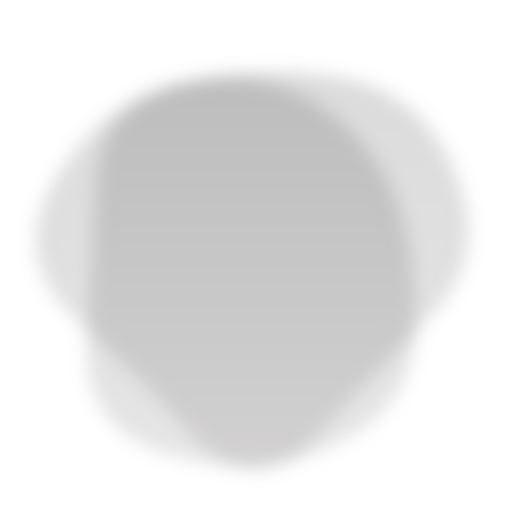
t = 0.00 s
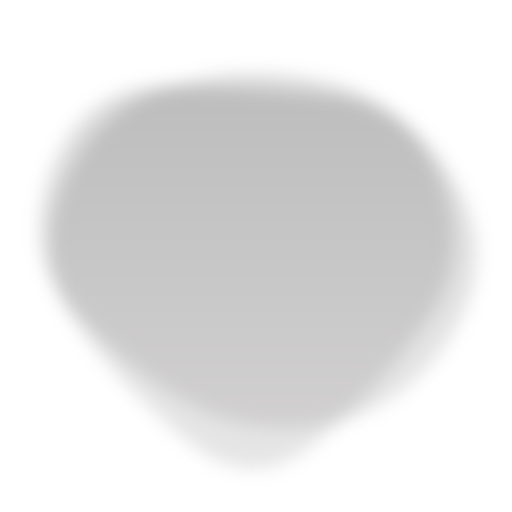
t = 1.50 s
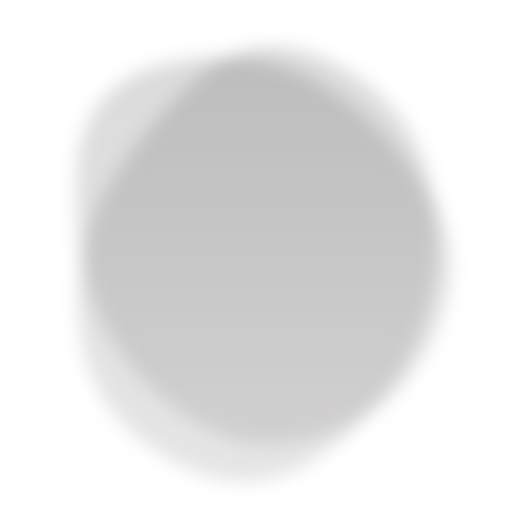
t = 3.50 s
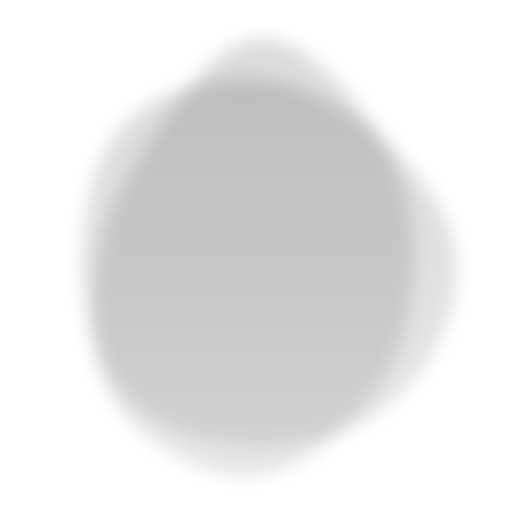
t = 5.00 s
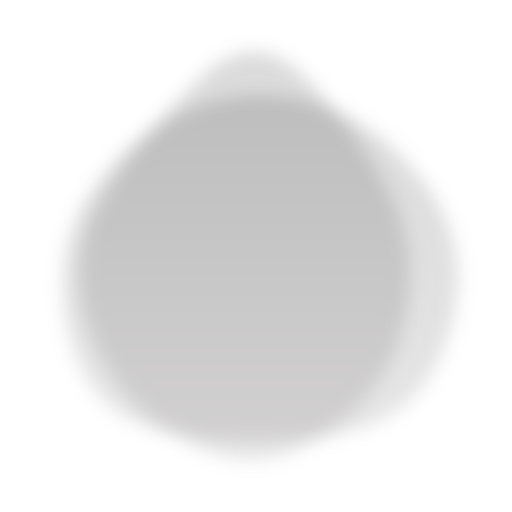
t = 6.50 s
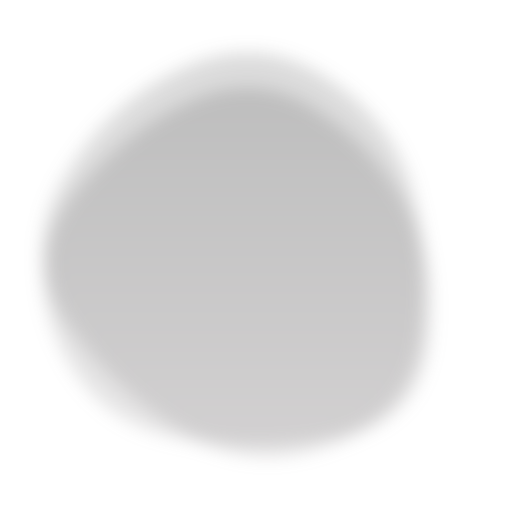
t = 8.50 s

The animated SVG that drew these frames (rendered in a browser with its animation timeline set to each time). Animation: 2 SMIL elements (animate=2); one cycle of 10.00 s, repeats indefinitely.

<svg version="1.1" xmlns="http://www.w3.org/2000/svg" viewBox="0 0 500 500" width="100%" id="blobSvg" style="opacity: 1;" filter="blur(8.8px)">
                        <defs>
                        <linearGradient id="gradient" x1="0%" y1="0%" x2="0%" y2="100%">
                            <stop offset="0%" style="stop-color: rgb(54, 54, 54);"></stop>
                            <stop offset="100%" style="stop-color: rgb(120, 115, 117);"></stop>
                        </linearGradient>
                        </defs>
                        
                    <path id="blob" fill="url(#gradient)" style="opacity: 0.18;"><animate attributeName="d" dur="10s" repeatCount="indefinite" values="M405.0078,325.44624Q400.89248,400.89248,325.44624,434.97549Q250,469.0585,165.42535,444.1039Q80.8507,419.1493,84.75627,334.57465Q88.66184,250,94.44262,175.1117Q100.2234,100.2234,175.1117,82.29749Q250,64.37159,306.73538,100.45042Q363.47075,136.52925,386.29693,193.26462Q409.12312,250,405.0078,325.44624Z;M421.63508,307.39005Q364.7801,364.7801,307.39005,427.43403Q250,490.08796,191.6822,428.36178Q133.3644,366.6356,70.9089,308.3178Q8.4534,250,54.21728,174.99058Q99.98115,99.98115,174.99058,81.49686Q250,63.01257,330.66021,75.84607Q411.32042,88.67958,444.90524,169.33979Q478.49006,250,421.63508,307.39005Z;M409.06419,322.5266Q395.0532,395.0532,322.5266,445.11739Q250,495.18159,163.51944,459.07135Q77.03888,422.96112,82.39949,336.48056Q87.7601,250,115.64271,196.76266Q143.52532,143.52532,196.76266,76.83657Q250,10.14783,323.24578,56.82813Q396.49156,103.50844,409.78338,176.75422Q423.07519,250,409.06419,322.5266Z;M385.47259,309.13613Q368.27225,368.27225,309.13613,425.14983Q250,482.02741,183.02911,432.9846Q116.05821,383.94179,100.85787,316.97089Q85.65753,250,111.11302,193.28426Q136.56852,136.56852,193.28426,70.4846Q250,4.40068,303.89298,73.30736Q357.78596,142.21404,380.22944,196.10702Q402.67293,250,385.47259,309.13613Z;M423.42552,332.41134Q414.82268,414.82268,332.41134,424.30554Q250,433.78841,170.96572,420.92848Q91.93144,408.06856,46.07152,329.03428Q0.21159,250,66.88003,191.77423Q133.54846,133.54846,191.77423,102.82861Q250,72.10876,305.00592,106.04846Q360.01185,139.98815,396.0201,194.99408Q432.02836,250,423.42552,332.41134Z;M405.0078,325.44624Q400.89248,400.89248,325.44624,434.97549Q250,469.0585,165.42535,444.1039Q80.8507,419.1493,84.75627,334.57465Q88.66184,250,94.44262,175.1117Q100.2234,100.2234,175.1117,82.29749Q250,64.37159,306.73538,100.45042Q363.47075,136.52925,386.29693,193.26462Q409.12312,250,405.0078,325.44624Z"></animate></path><path id="blob" fill="url(#gradient)" style="opacity: 0.18;"><animate attributeName="d" dur="10s" repeatCount="indefinite" values="M421.63508,307.39005Q364.7801,364.7801,307.39005,427.43403Q250,490.08796,191.6822,428.36178Q133.3644,366.6356,70.9089,308.3178Q8.4534,250,54.21728,174.99058Q99.98115,99.98115,174.99058,81.49686Q250,63.01257,330.66021,75.84607Q411.32042,88.67958,444.90524,169.33979Q478.49006,250,421.63508,307.39005Z;M449.66467,329.57458Q409.14917,409.14917,329.57458,407.97733Q250,406.80549,191.3735,387.02924Q132.74701,367.25299,77.06026,308.6265Q21.3735,250,49.05191,163.36516Q76.73032,76.73032,163.36516,85.537Q250,94.34367,322.00775,100.16408Q394.01551,105.98449,442.09784,177.99225Q490.18018,250,449.66467,329.57458Z;M418.08664,320.33435Q390.6687,390.6687,320.33435,427.91946Q250,465.17023,188.27506,419.31005Q126.55013,373.44987,106.38448,311.72494Q86.21883,250,84.09726,165.98785Q81.9757,81.9757,165.98785,53.98938Q250,26.00305,311.1687,76.83282Q372.3374,127.6626,408.92099,188.8313Q445.50458,250,418.08664,320.33435Z;M446.86448,329.36764Q408.73529,408.73529,329.36764,419.76576Q250,430.79624,166.60504,423.79308Q83.21008,416.78992,69.36975,333.39496Q55.52942,250,96.13341,193.3687Q136.7374,136.7374,193.3687,119.10083Q250,101.46426,313.50105,112.23108Q377.00211,122.99789,430.99789,186.49895Q484.99368,250,446.86448,329.36764Z;M408.24461,332.63257Q415.26513,415.26513,332.63257,434.71568Q250,454.16622,179.33614,422.74697Q108.67228,391.32772,65.87585,320.66386Q23.07942,250,63.27221,176.73251Q103.46501,103.46501,176.73251,63.02288Q250,22.58075,311.86507,74.4253Q373.73015,126.26985,387.47712,188.13493Q401.22409,250,408.24461,332.63257Z;M421.63508,307.39005Q364.7801,364.7801,307.39005,427.43403Q250,490.08796,191.6822,428.36178Q133.3644,366.6356,70.9089,308.3178Q8.4534,250,54.21728,174.99058Q99.98115,99.98115,174.99058,81.49686Q250,63.01257,330.66021,75.84607Q411.32042,88.67958,444.90524,169.33979Q478.49006,250,421.63508,307.39005Z"></animate></path></svg>